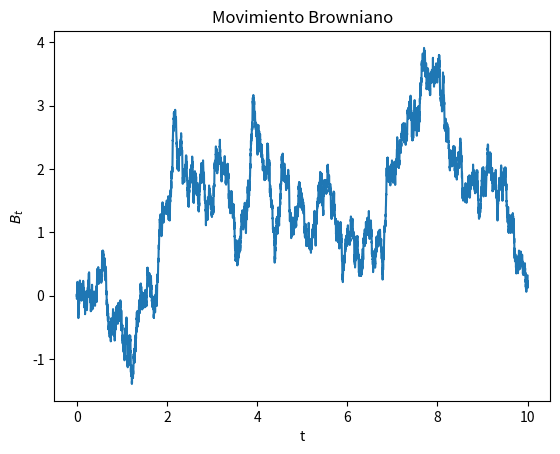
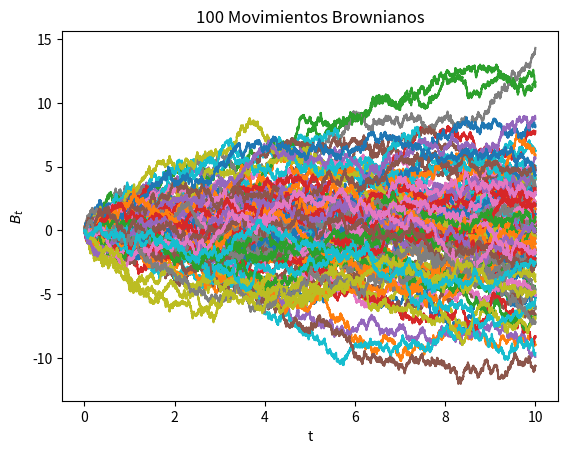
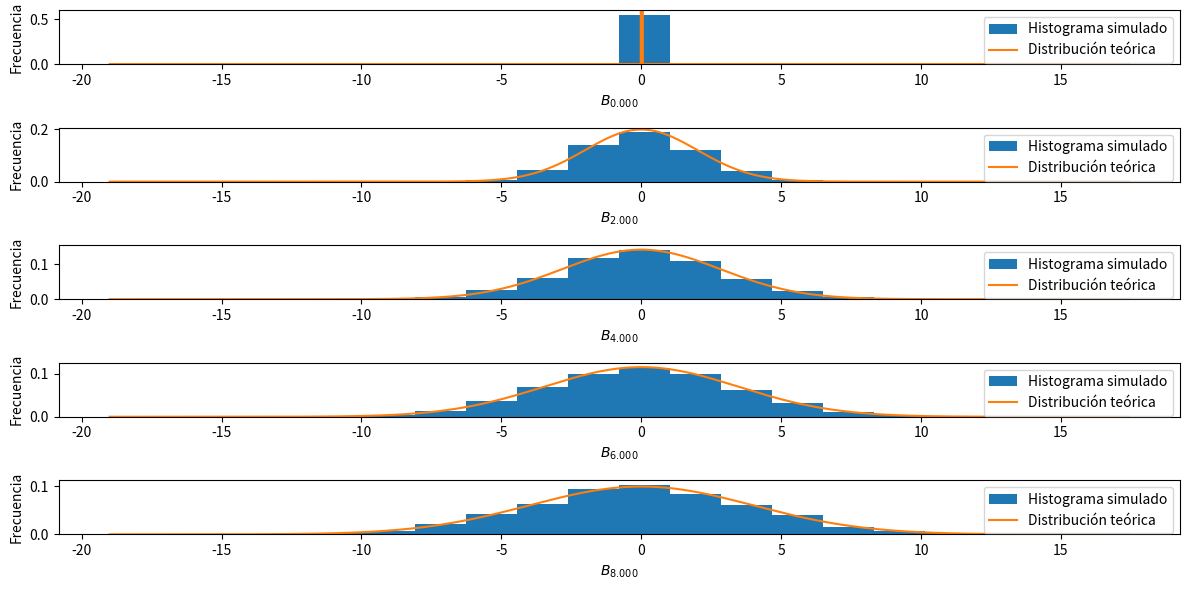
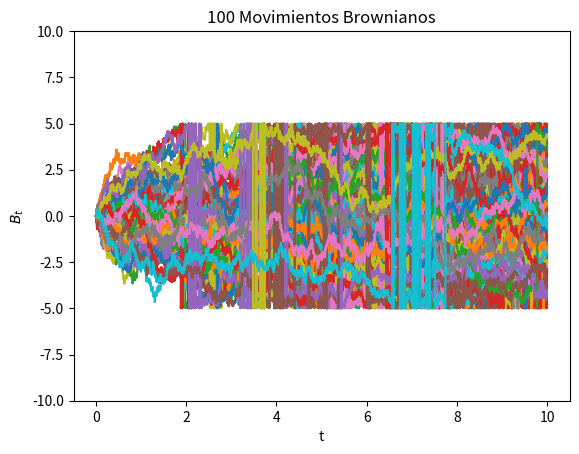
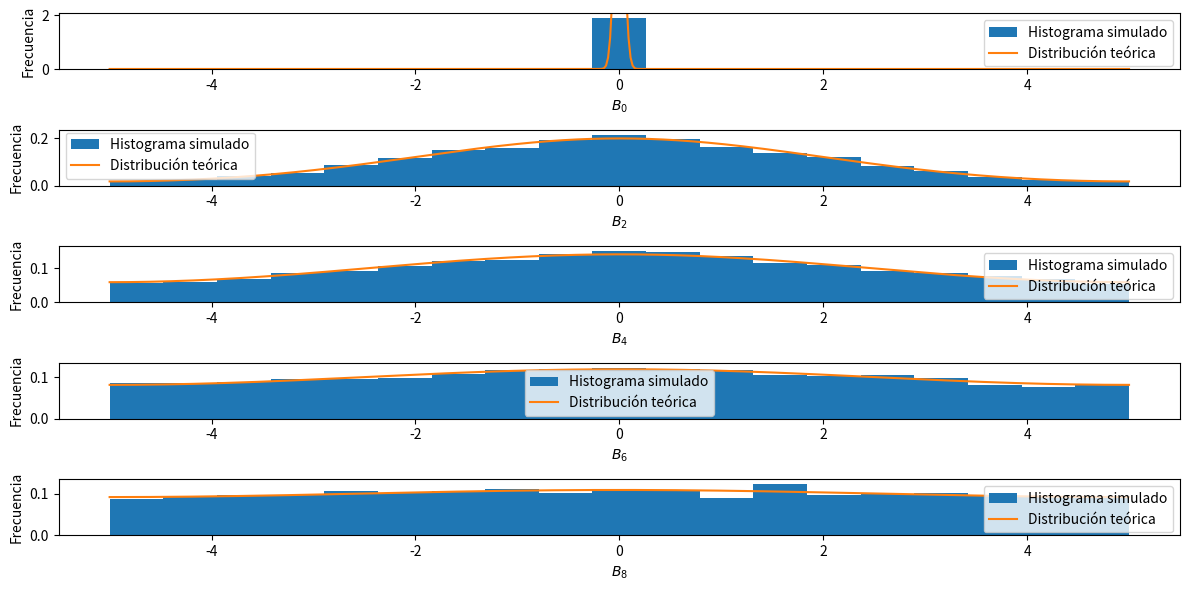
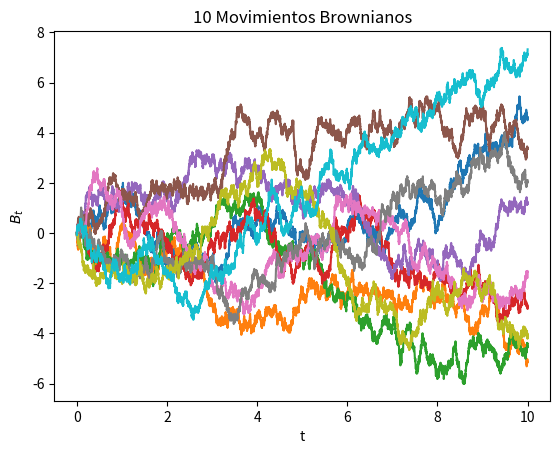
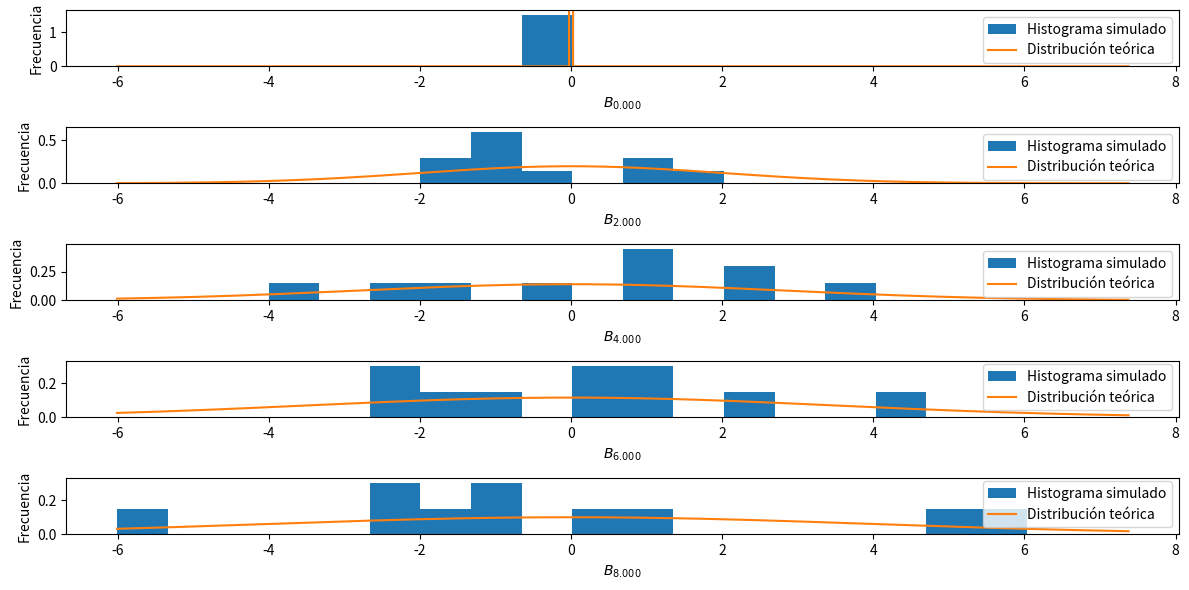
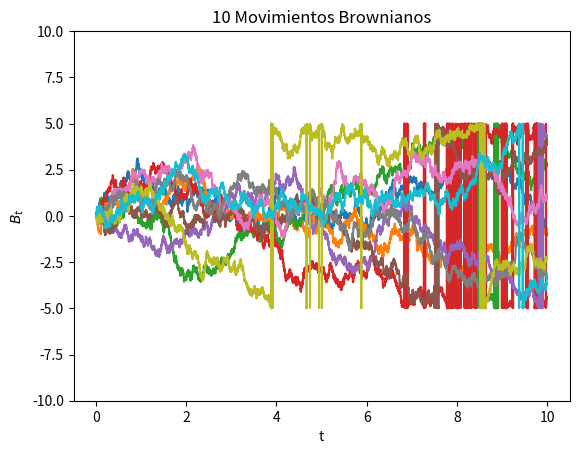
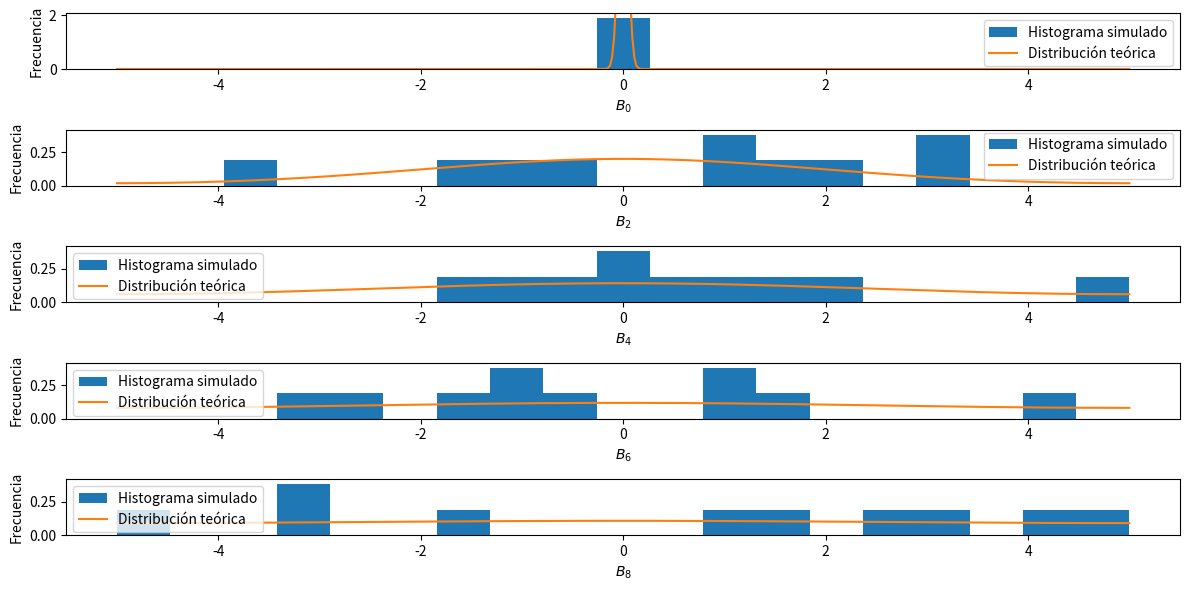

Recreate these plots in Python, in order.
import numpy as np
import matplotlib.pyplot as plt

def brownian_motion(tf, dt, D, t0=0, n_realizations=1):
    t = np.arange(t0, tf, dt)
    x = np.zeros((len(t), n_realizations))
    x[0, :] = np.random.normal(0, D*t0, size=n_realizations)
    x[1:,:] = np.cumsum(np.sqrt(2*D*dt)*np.random.normal(size=(len(t)-1, n_realizations)), axis=0) + x[0]
    return t, x

def single_brownian(tf=1, dt=0.001, D=1):
    t, x = brownian_motion(tf, dt, D)
    plt.clf()
    plt.plot(t, x[:, 0])
    plt.xlabel('t')
    plt.ylabel('$B_t$')
    plt.title('Movimiento Browniano')
    plt.show()
    input("Presione Enter para continuar...\n")
    plt.close("all")
    return

def multiple_brownian(n, tf=100, dt=0.001, D=1, hist=True, n_hist=5):
    fig_brownians = plt.figure()
    n_display = min(n, 100)
    ax = fig_brownians.add_subplot(111)
    ax.set_xlabel('t')
    ax.set_ylabel('$B_t$')
    ax.set_title(f'{n_display} Movimientos Brownianos')
    t, x = brownian_motion(tf, dt, D, n_realizations=n)
    ax.plot(t, x[:, :n_display])
    if hist:
        fig_histograms = plt.figure(figsize=(12, 6))
        steps = len(t)//n_hist
        for i in range(1,n_hist+1):
            ax = fig_histograms.add_subplot(n_hist,1,i)
            ax.set_xlabel('$B_{%5.3f}$' % t[(i-1)*steps])
            ax.set_ylabel('Frecuencia')
            heights, _, _ = ax.hist(x[(i-1)*steps, :], bins=20, density=True, range=(np.min(x), np.max(x)), label="Histograma simulado")
            hist_height = np.max(heights)
            ax.set_ylim(0, hist_height*1.1)
            nonzero_t = max(t[(i-1)*steps], 1e-6)
            theoretical_x = np.sort(np.append(np.linspace(np.min(x), np.max(x), 500), 0))
            ax.plot(theoretical_x, 1/np.sqrt(4*np.pi*D*nonzero_t)*np.exp(-theoretical_x**2/(4*D*nonzero_t)), label="Distribución teórica")
            ax.legend()
        fig_histograms.tight_layout()
    plt.show()
    input("Presione Enter para continuar...\n")
    plt.close("all")
    return

def move_to_box(x, L):
    return (x-L*0.5) % L - L*0.5

def periodic_theoretical_distribution(x, t, D, L, n_trunc = 20):
    x_m_array = np.stack([x + m*L for m in range(-n_trunc, n_trunc+1)])
    return np.sum(1/np.sqrt(4*np.pi*D*t)*np.exp(-x_m_array**2/(4*D*t)), axis=0)
    
def periodic_brownians(n, tf=10, dt=0.001, D=1, L=10, hist=True, n_hist=5):
    fig_brownians = plt.figure()
    n_display = min(n, 100)
    ax = fig_brownians.add_subplot(111)
    ax.set_xlabel('t')
    ax.set_ylabel('$B_t$')
    ax.set_title(f'{n_display} Movimientos Brownianos')
    t, x = brownian_motion(tf, dt, D, n_realizations=n)
    x = move_to_box(x, L)
    ax.plot(t, x[:, :n_display])
    ax.set_ylim(-L, L)

    if hist:
        fig_histograms = plt.figure(figsize=(12, 6))
        steps = len(t)//n_hist
        for i in range(1,n_hist+1):
            ax = fig_histograms.add_subplot(n_hist,1,i)
            ax.set_xlabel('$B_{%5.0f}$' % t[(i-1)*steps])
            ax.set_ylabel('Frecuencia')
            heights, _, _ = ax.hist(x[(i-1)*steps, :], bins=19, density=True, range=(-L*0.5, L*0.5), label="Histograma simulado")
            hist_height = np.max(heights)
            ax.set_ylim(0, hist_height*1.1)
            nonzero_t = max(t[(i-1)*steps], 1e-3)
            theoretical_x = np.linspace(-L*0.5, L*0.5, 500)
            ax.plot(theoretical_x, periodic_theoretical_distribution(theoretical_x, nonzero_t, D, L), label="Distribución teórica")
            ax.legend()
        fig_histograms.tight_layout()
    plt.show()
    input("Presione Enter para continuar...\n")
    plt.close("all")
    return

if __name__ == '__main__':
    L = 10
    tf = 10
    dt = 0.001
    D = 1
    print("""¡Bienvenido al programa de simulación de movimientos brownianos!
Intenté hacer algo un poco más interactivo (un poco).
En caso de que surja cualquier problema al correr este programa, por favor
intentar correrlo desde ipython --matplotlib (uno nunca sabe si funciona en pc ajeno).\n""")
    print("""Primero, observemos un sólo movimiento browniano.
Se abrirá una ventana con el gráfico de B_t en función de t.\n""")
    single_brownian(tf, dt, D)
    print("""Ahora, observemos varios movimientos brownianos.
Se abrirá una ventana con el gráfico de B_t en función de t.
Además, se abrirá una ventana con histogramas de B_t en distintos tiempos.
Note cómo se puede observar que los histogramas se ajustan a la distribución teórica.
Esto corresponde a la condición de borde de anularse en infinito.\n""")
    multiple_brownian(5000, tf, dt, D)
    print(f"""Finalmente, observemos varios movimientos brownianos en un espacio periódico.
Se abrirá una ventana con el gráfico de B_t en función de t, pero mucho
más ruidosa debido a tener brownianos concentrados en un rango de {-L/2} a {L/2}.
Además, se abrirá una ventana con histogramas de B_t en distintos tiempos.
Para calcular numéricamente la distribución teórica, se consideraron 41 términos
de la serie encontrada. ¡Vemos un buen ajuste!\n""")
    periodic_brownians(5000, tf, dt, D, L)

    print("""Un último detalle: Notemos la importancia de considerar un número grande
de realizaciones para obtener una buena aproximación. Vemos que con tán solo 10 realizaciones
por ejemplo, no se logra apreciar la distribución teórica en los histogramas.\n""")
    multiple_brownian(10, tf, dt, D)
    periodic_brownians(10, tf, dt, D, L)

    print("Fin del programa. ¡Disculpe la entrega atrasada!")
    input("Presione Enter para cerrar...\n")
